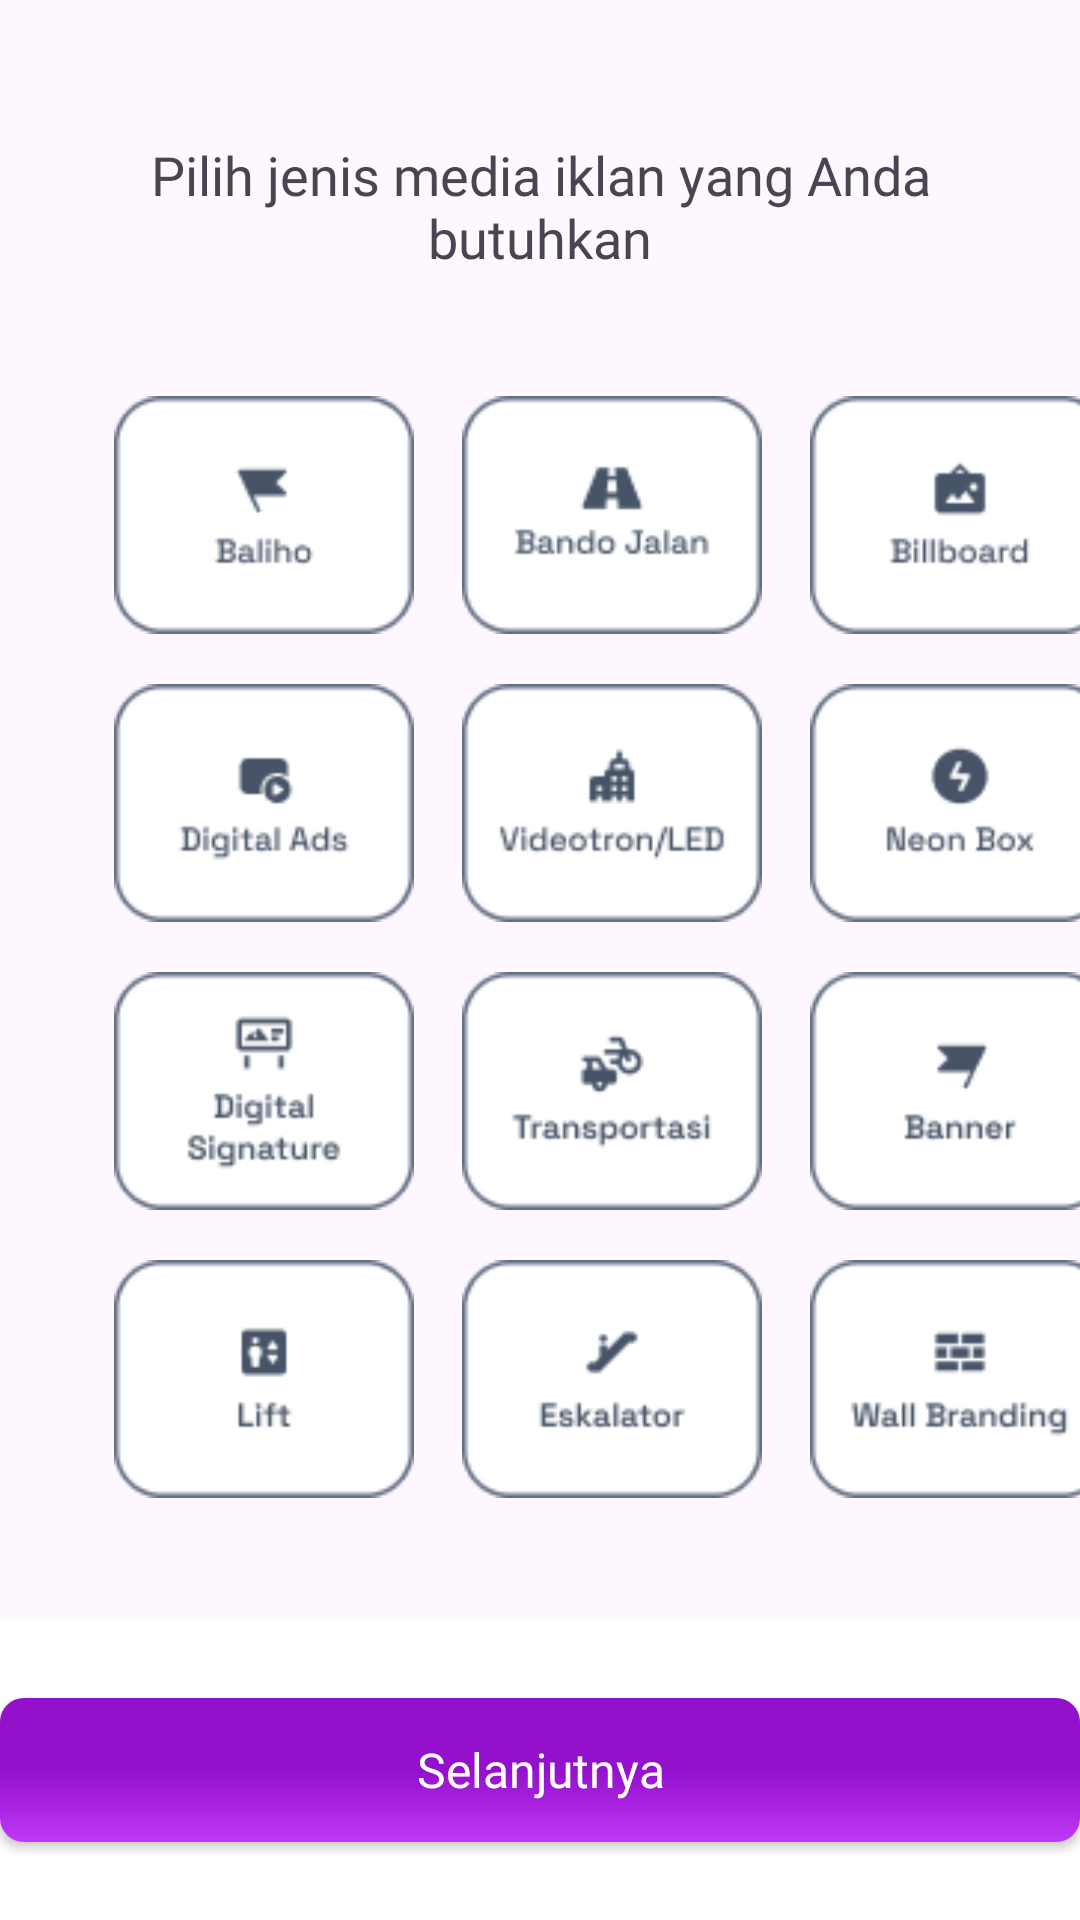

Layout XML and referenced resources for this Android screen:
<!-- AndroidManifest.xml: application theme Theme.CapstoneProject -->
<!-- res/layout/page_survey_4.xml -->
<?xml version="1.0" encoding="utf-8"?>
<androidx.constraintlayout.widget.ConstraintLayout xmlns:android="http://schemas.android.com/apk/res/android"
    xmlns:app="http://schemas.android.com/apk/res-auto"
    xmlns:tools="http://schemas.android.com/tools"
    android:layout_width="match_parent"
    android:layout_height="match_parent"
    android:orientation="vertical">

    <TextView
        android:id="@+id/textView"
        android:layout_width="0dp"
        android:layout_height="wrap_content"
        android:fontFamily="@font/poppins_bold"
        android:gravity="center"
        android:paddingTop="6dp"
        android:layout_marginTop="40dp"
        android:paddingStart="40dp"
        android:paddingEnd="40dp"
        android:text="@string/survey4"
        android:textSize="18sp"
        app:layout_constraintHorizontal_bias="0.0"
        app:layout_constraintLeft_toLeftOf="parent"
        app:layout_constraintRight_toRightOf="parent"
        app:layout_constraintTop_toTopOf="parent" />

    <GridLayout
        android:id="@+id/gridLayout"
        android:layout_width="350dp"
        android:layout_height="380dp"
        android:layout_marginStart="30dp"
        android:layout_marginEnd="16dp"
        android:layout_marginBottom="30dp"
        android:alignmentMode="alignMargins"
        android:columnCount="3"
        android:rowCount="3"
        app:layout_constraintLeft_toLeftOf="parent"
        app:layout_constraintTop_toBottomOf="@id/textView"
        app:layout_constraintBottom_toTopOf="@id/submitButton">


        <ImageView
            android:id="@+id/image1"
            android:layout_width="100dp"
            android:layout_height="wrap_content"
            android:layout_margin="8dp"
            android:src="@drawable/box1"
            />

        <ImageView
            android:id="@+id/image2"
            android:layout_width="100dp"
            android:layout_height="wrap_content"
            android:layout_margin="8dp"
            android:src="@drawable/box2"
            />

        <ImageView
            android:id="@+id/image3"
            android:layout_width="100dp"
            android:layout_height="wrap_content"
            android:layout_margin="8dp"
            android:src="@drawable/box3"
            />

        <ImageView
            android:id="@+id/image4"
            android:layout_width="100dp"
            android:layout_height="wrap_content"
            android:layout_margin="8dp"
            android:src="@drawable/box4"
            />


        <ImageView
            android:id="@+id/image5"
            android:layout_width="100dp"
            android:layout_height="wrap_content"
            android:layout_margin="8dp"
            android:src="@drawable/box5"
            />


        <ImageView
            android:id="@+id/image6"
            android:layout_width="100dp"
            android:layout_height="wrap_content"
            android:layout_margin="8dp"
            android:src="@drawable/box6"
            />

        <ImageView
            android:id="@+id/image7"
            android:layout_width="100dp"
            android:layout_height="wrap_content"
            android:layout_margin="8dp"
            android:src="@drawable/box7"
            />

        <ImageView
            android:id="@+id/image8"
            android:layout_width="100dp"
            android:layout_height="wrap_content"
            android:layout_margin="8dp"
            android:src="@drawable/box8"
            />

        <ImageView
            android:id="@+id/image9"
            android:layout_width="100dp"
            android:layout_height="wrap_content"
            android:layout_margin="8dp"
            android:src="@drawable/box9"
            />

        <ImageView
            android:id="@+id/image10"
            android:layout_width="100dp"
            android:layout_height="wrap_content"
            android:layout_margin="8dp"
            android:src="@drawable/box10"
            />

        <ImageView
            android:id="@+id/image11"
            android:layout_width="100dp"
            android:layout_height="wrap_content"
            android:layout_margin="8dp"
            android:src="@drawable/box11"
            />

        <ImageView
            android:id="@+id/image12"
            android:layout_width="100dp"
            android:layout_height="wrap_content"
            android:layout_margin="8dp"
            android:src="@drawable/box12"
            />
    </GridLayout>

    <View
        android:id="@+id/container_button"
        android:layout_width="0dp"
        android:layout_height="100dp"
        android:layout_marginTop="188dp"
        android:background="@android:color/white"
        app:layout_constraintHorizontal_bias="1.0"
        app:layout_constraintLeft_toLeftOf="parent"
        app:layout_constraintRight_toRightOf="parent"
        app:layout_constraintBottom_toBottomOf="parent" />

    <Button
        android:id="@+id/submitButton"
        android:layout_width="360dp"
        android:layout_height="wrap_content"
        android:background="@drawable/bg_btn_selector"
        android:fontFamily="@font/poppins_medium"
        android:text="@string/next"
        android:textAllCaps="false"
        android:textColor="@color/white"
        android:textSize="@dimen/body_1"
        app:backgroundTint="@null"
        app:layout_constraintHorizontal_bias="0.509"
        app:layout_constraintLeft_toLeftOf="parent"
        app:layout_constraintRight_toRightOf="parent"
        app:layout_constraintTop_toTopOf="@id/container_button"
        app:layout_constraintBottom_toBottomOf="@id/container_button"/>

</androidx.constraintlayout.widget.ConstraintLayout>
<!-- resources referenced by this layout -->
<resources>
  <color name="white">#FFFFFFFF</color>
  <dimen name="body_1">16sp</dimen>
  <!-- drawable bg_btn_selector (drawable) -->
  <selector xmlns:android="http://schemas.android.com/apk/res/android">
      <item android:state_selected="true">
          <shape android:shape="rectangle">
              <solid android:color="@android:color/white" />
              <corners android:radius="@dimen/small_100" />
          </shape>
      </item>
      <item android:state_enabled="false">
          <shape android:shape="rectangle">
              <solid android:color="@color/md_grey_300" />
              <corners android:radius="@dimen/small_100" />
          </shape>
      </item>
      <item>
          <ripple android:color="@color/white">
              <item>
                  <shape android:shape="rectangle">
                      <gradient
                          android:angle="90"
                          android:startColor="#BE39F6"
                          android:centerColor="#9411CC"
                          android:endColor="#9411CC" />
                      <corners android:radius="@dimen/small_100" />
                  </shape>
              </item>
          </ripple>
      </item>
  </selector>
  <!-- drawable box1: png bitmap (drawable, 1887 bytes) -->
  <!-- drawable box10: png bitmap (drawable, 1722 bytes) -->
  <!-- drawable box11: png bitmap (drawable, 2062 bytes) -->
  <!-- drawable box12: png bitmap (drawable, 2327 bytes) -->
  <!-- drawable box2: png bitmap (drawable, 2186 bytes) -->
  <!-- drawable box3: png bitmap (drawable, 2069 bytes) -->
  <!-- drawable box4: png bitmap (drawable, 2254 bytes) -->
  <!-- drawable box5: png bitmap (drawable, 2425 bytes) -->
  <!-- drawable box6: png bitmap (drawable, 2217 bytes) -->
  <!-- drawable box7: png bitmap (drawable, 2594 bytes) -->
  <!-- drawable box8: png bitmap (drawable, 2471 bytes) -->
  <!-- drawable box9: png bitmap (drawable, 1860 bytes) -->
  <string name="next">Selanjutnya</string>
  <string name="survey4">Pilih jenis media iklan yang Anda butuhkan</string>
  <style name="Theme.CapstoneProject" parent="Base.Theme.CapstoneProject">
      </style>
  <dimen name="small_100">8dp</dimen>
  <color name="md_grey_300">#E0E0E0</color>
  <style name="Base.Theme.CapstoneProject" parent="Theme.Material3.DayNight.NoActionBar">
          
          
      </style>
</resources>
